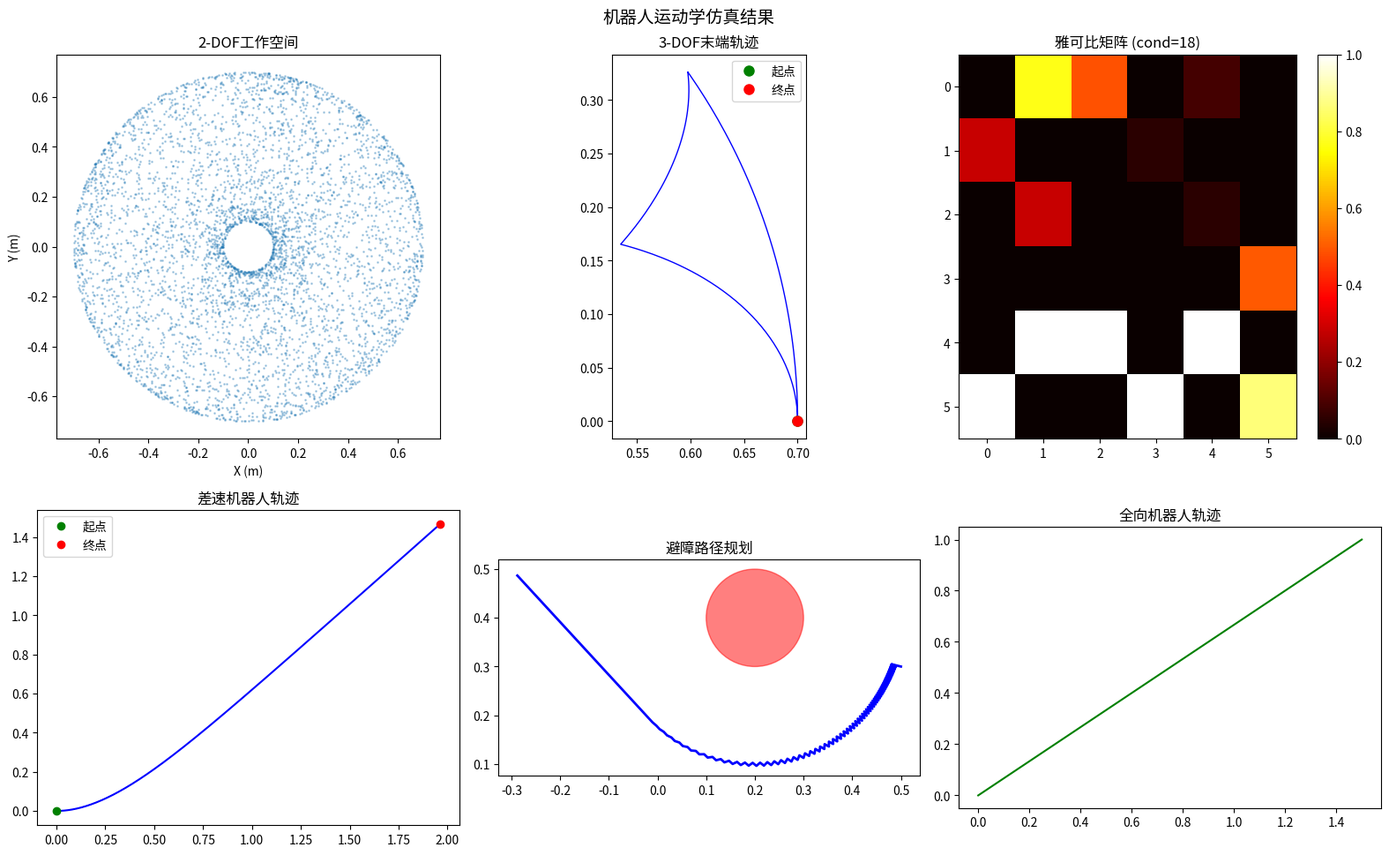

Write the Python code that produced this figure.
#!/usr/bin/env python3
# -*- coding: utf-8 -*-
"""
机器人运动学仿真 - 正/逆运动学+轨迹规划+避障
===============================================
功能:
  1. DH参数建模 (2-6自由度机械臂)
  2. 正运动学 (齐次变换矩阵)
  3. 逆运动学 (解析法 + 数值法/雅可比迭代)
  4. 轨迹规划 (多项式插值/梯形速度/样条)
  5. 工作空间分析
  6. 简化避障 (势场法)
  7. 差速/全向移动机器人运动学

依赖: numpy (必需), matplotlib (可选)
"""

import numpy as np
from typing import Dict, List, Tuple, Optional
from dataclasses import dataclass, field
import warnings


# ============================================================
# 1. DH参数与变换矩阵
# ============================================================

@dataclass
class DHParam:
    """DH参数"""
    a: float      # 连杆长度
    alpha: float  # 连杆扭角 (rad)
    d: float      # 连杆偏距
    theta: float  # 关节角 (rad)
    joint_type: str = "revolute"  # revolute / prismatic


def dh_matrix(a: float, alpha: float, d: float, theta: float) -> np.ndarray:
    """计算单个DH变换矩阵 (标准DH)"""
    ct, st = np.cos(theta), np.sin(theta)
    ca, sa = np.cos(alpha), np.sin(alpha)

    return np.array([
        [ct, -st*ca,  st*sa, a*ct],
        [st,  ct*ca, -ct*sa, a*st],
        [0,   sa,     ca,    d   ],
        [0,   0,      0,     1   ],
    ])


def dh_matrix_modified(a: float, alpha: float, d: float, theta: float) -> np.ndarray:
    """计算单个MDH变换矩阵 (改进DH)"""
    ct, st = np.cos(theta), np.sin(theta)
    ca, sa = np.cos(alpha), np.sin(alpha)

    return np.array([
        [ct,    -st,     0,   a   ],
        [st*ca,  ct*ca, -sa, -sa*d],
        [st*sa,  ct*sa,  ca,  ca*d],
        [0,      0,      0,   1   ],
    ])


# ============================================================
# 2. 机械臂建模
# ============================================================

class RobotArm:
    """多自由度机械臂"""

    def __init__(self, name: str = "robot"):
        self.name = name
        self.joints: List[DHParam] = []
        self.n_joints = 0
        self.joint_limits: List[Tuple[float, float]] = []
        self._predefined_robots()

    def _predefined_robots(self):
        """预定义常用机器人构型"""
        pass  # 通过工厂方法创建

    @classmethod
    def create_2dof(cls) -> 'RobotArm':
        """2自由度平面机械臂"""
        arm = cls("2-DOF Planar")
        arm.joints = [
            DHParam(a=0.4, alpha=0, d=0, theta=0),
            DHParam(a=0.3, alpha=0, d=0, theta=0),
        ]
        arm.n_joints = 2
        arm.joint_limits = [(-np.pi, np.pi), (-np.pi, np.pi)]
        return arm

    @classmethod
    def create_3dof(cls) -> 'RobotArm':
        """3自由度机械臂 (RRR)"""
        arm = cls("3-DOF RRR")
        arm.joints = [
            DHParam(a=0, alpha=np.pi/2, d=0.3, theta=0),
            DHParam(a=0.4, alpha=0, d=0, theta=0),
            DHParam(a=0.3, alpha=0, d=0, theta=0),
        ]
        arm.n_joints = 3
        arm.joint_limits = [(-np.pi, np.pi), (-np.pi/2, np.pi/2), (-np.pi/2, np.pi/2)]
        return arm

    @classmethod
    def create_6dof(cls) -> 'RobotArm':
        """6自由度机械臂 (类PUMA)"""
        arm = cls("6-DOF PUMA-like")
        arm.joints = [
            DHParam(a=0,      alpha=-np.pi/2, d=0.4,  theta=0),
            DHParam(a=0.4,    alpha=0,         d=0,    theta=0),
            DHParam(a=0.05,   alpha=-np.pi/2, d=0,    theta=0),
            DHParam(a=0,      alpha=np.pi/2,   d=0.4,  theta=0),
            DHParam(a=0,      alpha=-np.pi/2, d=0,    theta=0),
            DHParam(a=0,      alpha=0,         d=0.1,  theta=0),
        ]
        arm.n_joints = 6
        arm.joint_limits = [(-np.pi, np.pi)] * 6
        return arm

    def forward_kinematics(self, joint_angles: np.ndarray) -> np.ndarray:
        """正运动学: 关节角 -> 末端位姿 (4x4齐次变换矩阵)"""
        assert len(joint_angles) == self.n_joints

        T = np.eye(4)
        for i, (joint, q) in enumerate(zip(self.joints, joint_angles)):
            theta = q if joint.joint_type == "revolute" else joint.theta
            d = joint.d if joint.joint_type == "revolute" else q
            T = T @ dh_matrix(joint.a, joint.alpha, d, theta)

        return T

    def forward_kinematics_chain(self, joint_angles: np.ndarray) -> List[np.ndarray]:
        """返回每个关节的变换矩阵链"""
        assert len(joint_angles) == self.n_joints

        chain = [np.eye(4)]
        T = np.eye(4)
        for i, (joint, q) in enumerate(zip(self.joints, joint_angles)):
            theta = q if joint.joint_type == "revolute" else joint.theta
            d = joint.d if joint.joint_type == "revolute" else q
            T = T @ dh_matrix(joint.a, joint.alpha, d, theta)
            chain.append(T.copy())

        return chain

    def get_end_effector_position(self, joint_angles: np.ndarray) -> np.ndarray:
        """获取末端执行器位置"""
        T = self.forward_kinematics(joint_angles)
        return T[:3, 3]

    def get_end_effector_pose(self, joint_angles: np.ndarray) -> Tuple[np.ndarray, np.ndarray]:
        """获取末端执行器位姿 (位置, 旋转矩阵)"""
        T = self.forward_kinematics(joint_angles)
        return T[:3, 3], T[:3, :3]


# ============================================================
# 3. 逆运动学
# ============================================================

class InverseKinematics:
    """逆运动学求解器"""

    def __init__(self, robot: RobotArm):
        self.robot = robot

    def jacobian_numerical(self, q: np.ndarray, delta: float = 1e-6) -> np.ndarray:
        """数值雅可比矩阵 (6xn)"""
        n = self.robot.n_joints
        J = np.zeros((6, n))

        T0 = self.robot.forward_kinematics(q)
        p0 = T0[:3, 3]
        R0 = T0[:3, :3]

        for i in range(n):
            q_plus = q.copy()
            q_plus[i] += delta

            T_plus = self.robot.forward_kinematics(q_plus)
            p_plus = T_plus[:3, 3]
            R_plus = T_plus[:3, :3]

            # 位置部分
            J[:3, i] = (p_plus - p0) / delta

            # 姿态部分 (使用旋转矩阵的对数映射近似)
            dR = R_plus @ R0.T
            J[3:, i] = np.array([
                dR[2, 1] - dR[1, 2],
                dR[0, 2] - dR[2, 0],
                dR[1, 0] - dR[0, 1],
            ]) / (2 * delta)

        return J

    def solve_numerical(self, target_pos: np.ndarray,
                        target_rot: Optional[np.ndarray] = None,
                        q0: Optional[np.ndarray] = None,
                        max_iter: int = 100,
                        tol: float = 1e-4,
                        damping: float = 0.1) -> Tuple[np.ndarray, bool]:
        """数值法逆运动学 (阻尼最小二乘法)"""
        n = self.robot.n_joints
        if q0 is None:
            q = np.zeros(n)
        else:
            q = q0.copy()

        for iteration in range(max_iter):
            T = self.robot.forward_kinematics(q)
            pos = T[:3, 3]
            rot = T[:3, :3]

            # 位置误差
            pos_error = target_pos - pos

            if target_rot is not None:
                # 姿态误差
                rot_error = 0.5 * (np.cross(rot[:, 0], target_rot[:, 0]) +
                                   np.cross(rot[:, 1], target_rot[:, 1]) +
                                   np.cross(rot[:, 2], target_rot[:, 2]))
                error = np.concatenate([pos_error, rot_error])
            else:
                error = pos_error

            if np.linalg.norm(error) < tol:
                return q, True

            # 雅可比矩阵
            if target_rot is not None:
                J = self.jacobian_numerical(q)
            else:
                J_full = self.jacobian_numerical(q)
                J = J_full[:3, :]

            # 阻尼最小二乘 (DLS)
            JtJ = J.T @ J
            dq = J.T @ np.linalg.solve(JtJ + damping**2 * np.eye(n), error)

            q += dq

            # 关节限位
            for i in range(n):
                low, high = self.robot.joint_limits[i]
                q[i] = np.clip(q[i], low, high)

        return q, False

    def solve_2dof_analytical(self, target_x: float, target_y: float) -> List[np.ndarray]:
        """2自由度平面臂解析逆运动学"""
        assert self.robot.n_joints == 2

        L1 = self.robot.joints[0].a
        L2 = self.robot.joints[1].a

        r2 = target_x**2 + target_y**2
        cos_q2 = (r2 - L1**2 - L2**2) / (2 * L1 * L2)

        if abs(cos_q2) > 1:
            return []  # 不可达

        solutions = []
        for sign in [1, -1]:
            q2 = sign * np.arccos(np.clip(cos_q2, -1, 1))
            q1 = np.arctan2(target_y, target_x) - np.arctan2(
                L2 * np.sin(q2), L1 + L2 * np.cos(q2))
            solutions.append(np.array([q1, q2]))

        return solutions


# ============================================================
# 4. 工作空间分析
# ============================================================

class WorkspaceAnalyzer:
    """工作空间分析"""

    def __init__(self, robot: RobotArm):
        self.robot = robot

    def sample_workspace(self, n_samples: int = 10000) -> np.ndarray:
        """蒙特卡洛采样工作空间"""
        points = []
        n = self.robot.n_joints

        for _ in range(n_samples):
            q = np.array([
                np.random.uniform(*self.robot.joint_limits[i])
                for i in range(n)
            ])
            pos = self.robot.get_end_effector_position(q)
            points.append(pos)

        return np.array(points)

    def compute_reachability(self, target_pos: np.ndarray,
                             n_samples: int = 1000) -> Dict:
        """评估目标位置的可达性"""
        ik = InverseKinematics(self.robot)
        n = self.robot.n_joints
        success_count = 0
        solutions = []

        for _ in range(n_samples):
            q0 = np.array([
                np.random.uniform(*self.robot.joint_limits[i])
                for i in range(n)
            ])
            q_sol, success = ik.solve_numerical(target_pos, q0=q0)
            if success:
                success_count += 1
                solutions.append(q_sol)

        return {
            "reachable": success_count > 0,
            "success_rate": success_count / n_samples,
            "n_solutions": len(solutions),
            "solutions": solutions[:10],  # 保留最多10个
        }


# ============================================================
# 5. 轨迹规划
# ============================================================

class TrajectoryPlanner:
    """轨迹规划器"""

    @staticmethod
    def cubic_polynomial(q0: float, qf: float, t0: float, tf: float,
                         dq0: float = 0, dqf: float = 0) -> callable:
        """三次多项式轨迹"""
        A = np.array([
            [1, t0, t0**2, t0**3],
            [0, 1, 2*t0, 3*t0**2],
            [1, tf, tf**2, tf**3],
            [0, 1, 2*tf, 3*tf**2],
        ])
        b = np.array([q0, dq0, qf, dqf])
        coeffs = np.linalg.solve(A, b)

        def trajectory(t):
            t_arr = np.atleast_1d(t)
            result = sum(coeffs[i] * t_arr**i for i in range(4))
            return result if np.ndim(t) > 0 else float(result)

        return trajectory

    @staticmethod
    def quintic_polynomial(q0: float, qf: float, t0: float, tf: float) -> callable:
        """五次多项式轨迹 (保证加速度连续)"""
        A = np.array([
            [1, t0, t0**2, t0**3, t0**4, t0**5],
            [0, 1, 2*t0, 3*t0**2, 4*t0**3, 5*t0**4],
            [0, 0, 2, 6*t0, 12*t0**2, 20*t0**3],
            [1, tf, tf**2, tf**3, tf**4, tf**5],
            [0, 1, 2*tf, 3*tf**2, 4*tf**3, 5*tf**4],
            [0, 0, 2, 6*tf, 12*tf**2, 20*tf**3],
        ])
        b = np.array([q0, 0, 0, qf, 0, 0])
        coeffs = np.linalg.solve(A, b)

        def trajectory(t):
            t_arr = np.atleast_1d(t)
            result = sum(coeffs[i] * t_arr**i for i in range(6))
            return result if np.ndim(t) > 0 else float(result)

        return trajectory

    @staticmethod
    def trapezoidal_profile(q0: float, qf: float, v_max: float, a_max: float) -> callable:
        """梯形速度规划"""
        dq = qf - q0
        sign = np.sign(dq) if dq != 0 else 1
        dq = abs(dq)

        # 加速段时间
        t_acc = v_max / a_max
        # 匀速段距离
        d_acc = 0.5 * a_max * t_acc**2

        if 2 * d_acc > dq:
            # 无匀速段 (三角形)
            t_acc = np.sqrt(dq / a_max)
            t_total = 2 * t_acc
            v_peak = a_max * t_acc
            d_cruise = 0
            t_cruise = 0
        else:
            d_cruise = dq - 2 * d_acc
            t_cruise = d_cruise / v_max
            t_total = 2 * t_acc + t_cruise
            v_peak = v_max

        def trajectory(t):
            t_arr = np.atleast_1d(t)
            result = np.zeros_like(t_arr, dtype=float)

            for i, ti in enumerate(t_arr):
                if ti < 0:
                    result[i] = q0
                elif ti < t_acc:
                    result[i] = q0 + sign * 0.5 * a_max * ti**2
                elif ti < t_acc + t_cruise:
                    dt = ti - t_acc
                    result[i] = q0 + sign * (d_acc + v_peak * dt)
                elif ti <= t_total:
                    dt = ti - t_acc - t_cruise
                    result[i] = qf - sign * 0.5 * a_max * (t_total - ti)**2
                else:
                    result[i] = qf

            return result if np.ndim(t) > 0 else float(result)

        return trajectory

    @staticmethod
    def multi_joint_trajectory(waypoints: List[np.ndarray],
                               segment_duration: float = 2.0,
                               method: str = "quintic") -> callable:
        """多关节轨迹规划"""
        n_segments = len(waypoints) - 1
        n_joints = len(waypoints[0])

        trajectories = []
        for seg in range(n_segments):
            seg_trajs = []
            for j in range(n_joints):
                t0 = seg * segment_duration
                tf = (seg + 1) * segment_duration
                if method == "quintic":
                    traj = TrajectoryPlanner.quintic_polynomial(
                        waypoints[seg][j], waypoints[seg+1][j], t0, tf)
                else:
                    traj = TrajectoryPlanner.cubic_polynomial(
                        waypoints[seg][j], waypoints[seg+1][j], t0, tf)
                seg_trajs.append(traj)
            trajectories.append(seg_trajs)

        total_duration = n_segments * segment_duration

        def multi_traj(t):
            t_arr = np.atleast_1d(t)
            result = np.zeros((len(t_arr), n_joints))

            for i, ti in enumerate(t_arr):
                seg = min(int(ti / segment_duration), n_segments - 1)
                for j in range(n_joints):
                    result[i, j] = trajectories[seg][j](ti)

            return result

        return multi_traj, total_duration


# ============================================================
# 6. 避障 (人工势场法)
# ============================================================

class ObstacleAvoidance:
    """人工势场法避障"""

    def __init__(self, k_att: float = 1.0, k_rep: float = 0.5,
                 d0: float = 0.2, step_size: float = 0.01):
        self.k_att = k_att   # 引力系数
        self.k_rep = k_rep   # 斥力系数
        self.d0 = d0          # 斥力影响范围
        self.step_size = step_size

    def attractive_force(self, current: np.ndarray, goal: np.ndarray) -> np.ndarray:
        """引力"""
        diff = goal - current
        dist = np.linalg.norm(diff)
        if dist < 1e-6:
            return np.zeros_like(current)
        return self.k_att * diff

    def repulsive_force(self, current: np.ndarray, obstacles: List[Tuple[np.ndarray, float]]) -> np.ndarray:
        """斥力"""
        force = np.zeros_like(current)
        for center, radius in obstacles:
            diff = current - center
            dist = np.linalg.norm(diff) - radius
            if dist < 1e-6:
                dist = 1e-6
            if dist < self.d0:
                magnitude = self.k_rep * (1/dist - 1/self.d0) / (dist**2)
                force += magnitude * (diff / np.linalg.norm(diff))
        return force

    def plan_path(self, start: np.ndarray, goal: np.ndarray,
                  obstacles: List[Tuple[np.ndarray, float]],
                  max_iter: int = 1000) -> Tuple[List[np.ndarray], bool]:
        """势场法路径规划"""
        path = [start.copy()]
        current = start.copy()

        for i in range(max_iter):
            if np.linalg.norm(current - goal) < 0.02:
                return path, True

            f_att = self.attractive_force(current, goal)
            f_rep = self.repulsive_force(current, obstacles)
            f_total = f_att + f_rep

            # 归一化步进
            if np.linalg.norm(f_total) > 1e-6:
                direction = f_total / np.linalg.norm(f_total)
            else:
                direction = (goal - current) / (np.linalg.norm(goal - current) + 1e-6)

            current = current + self.step_size * direction
            path.append(current.copy())

        return path, False


# ============================================================
# 7. 移动机器人运动学
# ============================================================

class DifferentialDriveRobot:
    """差速驱动移动机器人"""

    def __init__(self, wheel_radius: float = 0.05, wheel_base: float = 0.3,
                 x: float = 0, y: float = 0, theta: float = 0):
        self.R = wheel_radius
        self.L = wheel_base
        self.x = x
        self.y = y
        self.theta = theta
        self.trajectory = [(x, y, theta)]

    def update(self, v_left: float, v_right: float, dt: float) -> Tuple[float, float, float]:
        """运动更新"""
        # 差速运动学
        v = (v_right + v_left) / 2
        omega = (v_right - v_left) / self.L

        self.x += v * np.cos(self.theta) * dt
        self.y += v * np.sin(self.theta) * dt
        self.theta += omega * dt

        # 规范化角度
        self.theta = np.arctan2(np.sin(self.theta), np.cos(self.theta))

        self.trajectory.append((self.x, self.y, self.theta))
        return self.x, self.y, self.theta

    def inverse_kinematics(self, v: float, omega: float) -> Tuple[float, float]:
        """逆运动学: 线速度+角速度 -> 左右轮速"""
        v_left = v - omega * self.L / 2
        v_right = v + omega * self.L / 2
        return v_left, v_right

    def go_to_point(self, target_x: float, target_y: float,
                    v_max: float = 0.5, k_omega: float = 2.0,
                    dt: float = 0.01, max_time: float = 60.0) -> List[Tuple]:
        """点到点控制"""
        path = []
        t = 0

        while t < max_time:
            dx = target_x - self.x
            dy = target_y - self.y
            dist = np.sqrt(dx**2 + dy**2)

            if dist < 0.05:
                break

            target_angle = np.arctan2(dy, dx)
            angle_error = target_angle - self.theta
            angle_error = np.arctan2(np.sin(angle_error), np.cos(angle_error))

            # 速度控制
            v = min(v_max, dist)
            omega = k_omega * angle_error

            vl, vr = self.inverse_kinematics(v, omega)
            pos = self.update(vl, vr, dt)
            path.append(pos)
            t += dt

        return path


class OmnidirectionalRobot:
    """全向移动机器人 (麦克纳姆轮)"""

    def __init__(self, radius: float = 0.15, x: float = 0, y: float = 0, theta: float = 0):
        self.R = radius
        self.x = x
        self.y = y
        self.theta = theta
        self.trajectory = [(x, y, theta)]

    def inverse_kinematics(self, vx: float, vy: float, omega: float) -> np.ndarray:
        """逆运动学: 世界坐标速度 -> 四轮转速"""
        # 麦克纳姆轮运动学矩阵
        L = self.R * 2  # 轮距
        H = np.array([
            [1, -1, -(L)],
            [1,  1, -(L)],
            [1,  1,  (L)],
            [1, -1,  (L)],
        ])

        v_body = np.array([
            vx * np.cos(self.theta) + vy * np.sin(self.theta),
            -vx * np.sin(self.theta) + vy * np.cos(self.theta),
            omega
        ])

        return H @ v_body / self.R

    def update(self, wheel_speeds: np.ndarray, dt: float) -> Tuple[float, float, float]:
        """运动更新"""
        L = self.R * 2
        H_inv = np.array([
            [1, 1, 1, 1],
            [-1, 1, 1, -1],
            [-1/L, -1/L, 1/L, 1/L],
        ]) / 4

        v_body = H_inv @ wheel_speeds * self.R

        # 转换到世界坐标
        vx = v_body[0] * np.cos(self.theta) - v_body[1] * np.sin(self.theta)
        vy = v_body[0] * np.sin(self.theta) + v_body[1] * np.cos(self.theta)
        omega = v_body[2]

        self.x += vx * dt
        self.y += vy * dt
        self.theta += omega * dt
        self.theta = np.arctan2(np.sin(self.theta), np.cos(self.theta))

        self.trajectory.append((self.x, self.y, self.theta))
        return self.x, self.y, self.theta


# ============================================================
# 8. 综合仿真管线
# ============================================================

class RoboticsSimulation:
    """机器人运动学综合仿真"""

    def __init__(self):
        self.results = {}

    def demo_2dof_arm(self) -> Dict:
        """2自由度机械臂演示"""
        print("[1] 2-DOF平面臂仿真")

        arm = RobotArm.create_2dof()
        ik = InverseKinematics(arm)

        # 正运动学
        q_test = np.array([np.pi/4, np.pi/6])
        T = arm.forward_kinematics(q_test)
        pos = T[:3, 3]
        print(f"  正运动学 q={np.degrees(q_test)}° -> 位置: {pos[:2]}")

        # 逆运动学
        target = np.array([0.5, 0.3, 0])
        solutions = ik.solve_2dof_analytical(target[0], target[1])
        print(f"  解析IK 目标{target[:2]}:")
        for i, sol in enumerate(solutions):
            print(f"    解{i+1}: {np.degrees(sol)}°")

        # 轨迹规划
        planner = TrajectoryPlanner()
        wp = [np.array([0, 0]), np.array([np.pi/3, np.pi/4]), np.array([np.pi/6, np.pi/3])]
        traj_fn, duration = planner.multi_joint_trajectory(wp, segment_duration=2.0)

        t = np.linspace(0, duration, 100)
        q_traj = traj_fn(t)

        # 工作空间
        ws = WorkspaceAnalyzer(arm)
        ws_points = ws.sample_workspace(5000)

        # 避障
        oa = ObstacleAvoidance()
        start = np.array([0.5, 0.3, 0])
        goal = np.array([-0.3, 0.5, 0])
        obstacles = [(np.array([0.2, 0.4, 0]), 0.1)]
        path, success = oa.plan_path(start, goal, obstacles)

        result = {
            "fk_position": pos,
            "ik_solutions": solutions,
            "trajectory": q_traj,
            "workspace": ws_points,
            "obstacle_path": path,
            "obstacle_avoidance_success": success,
        }

        print(f"  轨迹规划: {len(wp)}个路点, {duration}s")
        print(f"  工作空间: {len(ws_points)}个采样点")
        print(f"  避障规划: {'成功' if success else '失败'}, {len(path)}步")

        return result

    def demo_3dof_arm(self) -> Dict:
        """3自由度机械臂演示"""
        print("\n[2] 3-DOF机械臂仿真")

        arm = RobotArm.create_3dof()
        ik = InverseKinematics(arm)
        planner = TrajectoryPlanner()

        # 正运动学测试
        q = np.array([0.3, 0.5, -0.2])
        T = arm.forward_kinematics(q)
        target = T[:3, 3]
        print(f"  FK: q={np.degrees(q).round(1)}° -> pos={target.round(3)}")

        # 数值IK
        q0 = np.array([0.1, 0.1, 0.1])
        q_sol, converged = ik.solve_numerical(target, q0=q0)
        print(f"  数值IK: {'收敛' if converged else '未收敛'}, q={np.degrees(q_sol).round(1)}°")

        # 多点轨迹
        waypoints = [
            np.array([0, 0, 0]),
            np.array([0.5, 0.3, -0.2]),
            np.array([0.3, 0.6, 0.1]),
            np.array([0, 0, 0]),
        ]
        traj_fn, duration = planner.multi_joint_trajectory(waypoints, method="quintic")
        t = np.linspace(0, duration, 200)
        q_traj = traj_fn(t)

        # 计算末端轨迹
        end_effector_traj = []
        for qi in q_traj:
            pos = arm.get_end_effector_position(qi)
            end_effector_traj.append(pos)

        result = {
            "fk_position": target,
            "ik_solution": q_sol,
            "ik_converged": converged,
            "joint_trajectory": q_traj,
            "end_effector_trajectory": np.array(end_effector_traj),
        }

        print(f"  轨迹: {len(waypoints)}路点, {duration}s")
        return result

    def demo_6dof_arm(self) -> Dict:
        """6自由度机械臂演示"""
        print("\n[3] 6-DOF机械臂仿真")

        arm = RobotArm.create_6dof()
        ik = InverseKinematics(arm)

        # 正运动学
        q = np.array([0, np.pi/4, -np.pi/4, 0, np.pi/6, 0])
        T = arm.forward_kinematics(q)
        pos = T[:3, 3]
        rot = T[:3, :3]
        print(f"  FK: 位置={pos.round(3)}")

        # 位置+姿态IK
        q_sol, converged = ik.solve_numerical(pos, target_rot=rot,
                                               q0=np.ones(6)*0.1, max_iter=200)
        pos_check = arm.get_end_effector_position(q_sol)
        error = np.linalg.norm(pos - pos_check)
        print(f"  IK: {'收敛' if converged else '未收敛'}, 位置误差={error:.6f}")

        # 雅可比矩阵
        J = ik.jacobian_numerical(q)
        print(f"  雅可比矩阵条件数: {np.linalg.cond(J):.1f}")

        result = {
            "fk_position": pos,
            "fk_rotation": rot,
            "ik_solution": q_sol,
            "ik_converged": converged,
            "position_error": error,
            "jacobian": J,
            "condition_number": np.linalg.cond(J),
        }

        return result

    def demo_differential_drive(self) -> Dict:
        """差速机器人演示"""
        print("\n[4] 差速机器人仿真")

        robot = DifferentialDriveRobot()

        # 点到点导航
        path = robot.go_to_point(2.0, 1.5, v_max=0.5)
        print(f"  导航: (0,0)->(2,1.5), {len(path)}步")
        print(f"  最终位姿: ({robot.x:.3f}, {robot.y:.3f}, {np.degrees(robot.theta):.1f}°)")

        # 圆弧运动
        robot2 = DifferentialDriveRobot()
        circle_path = []
        for t in np.arange(0, 10, 0.01):
            vl, vr = robot2.inverse_kinematics(v=0.3, omega=0.5)
            pos = robot2.update(vl, vr, 0.01)
            circle_path.append(pos)

        result = {
            "point_to_point": {"path": path, "final_pose": (robot.x, robot.y, robot.theta)},
            "circle_motion": {"path": circle_path, "n_steps": len(circle_path)},
            "trajectory": robot.trajectory,
        }

        return result

    def demo_omnidirectional(self) -> Dict:
        """全向机器人演示"""
        print("\n[5] 全向移动机器人仿真")

        robot = OmnidirectionalRobot()

        # 横向移动
        path = []
        for t in np.arange(0, 5, 0.01):
            ws = robot.inverse_kinematics(vx=0.3, vy=0.2, omega=0.1)
            pos = robot.update(ws, 0.01)
            path.append(pos)

        print(f"  全向移动: {len(path)}步")
        print(f"  最终位姿: ({robot.x:.3f}, {robot.y:.3f}, {np.degrees(robot.theta):.1f}°)")

        return {"path": path, "trajectory": robot.trajectory}

    def run_all(self) -> Dict:
        """运行所有仿真"""
        print("=" * 60)
        print("  机器人运动学仿真")
        print("=" * 60)

        results = {
            "2dof": self.demo_2dof_arm(),
            "3dof": self.demo_3dof_arm(),
            "6dof": self.demo_6dof_arm(),
            "differential": self.demo_differential_drive(),
            "omnidirectional": self.demo_omnidirectional(),
        }

        print("\n" + "=" * 60)
        print("  仿真完成!")
        print("=" * 60)

        return results


def plot_results(results: Dict, save_path: Optional[str] = None):
    """绘制仿真结果"""
    try:
        import matplotlib.pyplot as plt
    except ImportError:
        print("[WARN] matplotlib未安装, 跳过绘图")
        return

    fig = plt.figure(figsize=(16, 10))
    fig.suptitle("机器人运动学仿真结果", fontsize=14)

    # 2DOF工作空间
    ax1 = fig.add_subplot(2, 3, 1)
    if "2dof" in results:
        ws = results["2dof"]["workspace"]
        ax1.scatter(ws[:, 0], ws[:, 1], s=1, alpha=0.3)
        ax1.set_title("2-DOF工作空间")
        ax1.set_xlabel("X (m)")
        ax1.set_ylabel("Y (m)")
        ax1.set_aspect("equal")

    # 3DOF末端轨迹
    ax2 = fig.add_subplot(2, 3, 2)
    if "3dof" in results:
        ee = results["3dof"]["end_effector_trajectory"]
        ax2.plot(ee[:, 0], ee[:, 1], 'b-', linewidth=1)
        ax2.plot(ee[0, 0], ee[0, 1], 'go', markersize=8, label="起点")
        ax2.plot(ee[-1, 0], ee[-1, 1], 'ro', markersize=8, label="终点")
        ax2.set_title("3-DOF末端轨迹")
        ax2.legend()
        ax2.set_aspect("equal")

    # 6DOF关节轨迹
    ax3 = fig.add_subplot(2, 3, 3)
    if "6dof" in results:
        J = results["6dof"]["jacobian"]
        im = ax3.imshow(np.abs(J), cmap="hot", aspect="auto")
        ax3.set_title(f"雅可比矩阵 (cond={results['6dof']['condition_number']:.0f})")
        plt.colorbar(im, ax=ax3)

    # 差速机器人轨迹
    ax4 = fig.add_subplot(2, 3, 4)
    if "differential" in results:
        traj = results["differential"]["trajectory"]
        xs = [p[0] for p in traj]
        ys = [p[1] for p in traj]
        ax4.plot(xs, ys, 'b-')
        ax4.plot(xs[0], ys[0], 'go', label="起点")
        ax4.plot(xs[-1], ys[-1], 'ro', label="终点")
        ax4.set_title("差速机器人轨迹")
        ax4.legend()
        ax4.set_aspect("equal")

    # 避障规划
    ax5 = fig.add_subplot(2, 3, 5)
    if "2dof" in results and "obstacle_path" in results["2dof"]:
        path = results["2dof"]["obstacle_path"]
        xs = [p[0] for p in path]
        ys = [p[1] for p in path]
        ax5.plot(xs, ys, 'b-', linewidth=2)
        # 绘制障碍物
        from matplotlib.patches import Circle
        ax5.add_patch(Circle((0.2, 0.4), 0.1, color='red', alpha=0.5))
        ax5.set_title("避障路径规划")
        ax5.set_aspect("equal")

    # 全向机器人轨迹
    ax6 = fig.add_subplot(2, 3, 6)
    if "omnidirectional" in results:
        traj = results["omnidirectional"]["trajectory"]
        xs = [p[0] for p in traj]
        ys = [p[1] for p in traj]
        ax6.plot(xs, ys, 'g-')
        ax6.set_title("全向机器人轨迹")
        ax6.set_aspect("equal")

    plt.tight_layout()
    if save_path:
        plt.savefig(save_path, dpi=150, bbox_inches="tight")
        print(f"[OK] 图像已保存: {save_path}")
    plt.show()


# ============================================================
# 主程序
# ============================================================

def main():
    sim = RoboticsSimulation()
    results = sim.run_all()

    try:
        plot_results(results)
    except Exception as e:
        print(f"[INFO] 绘图跳过: {e}")

    return results


if __name__ == "__main__":
    main()
